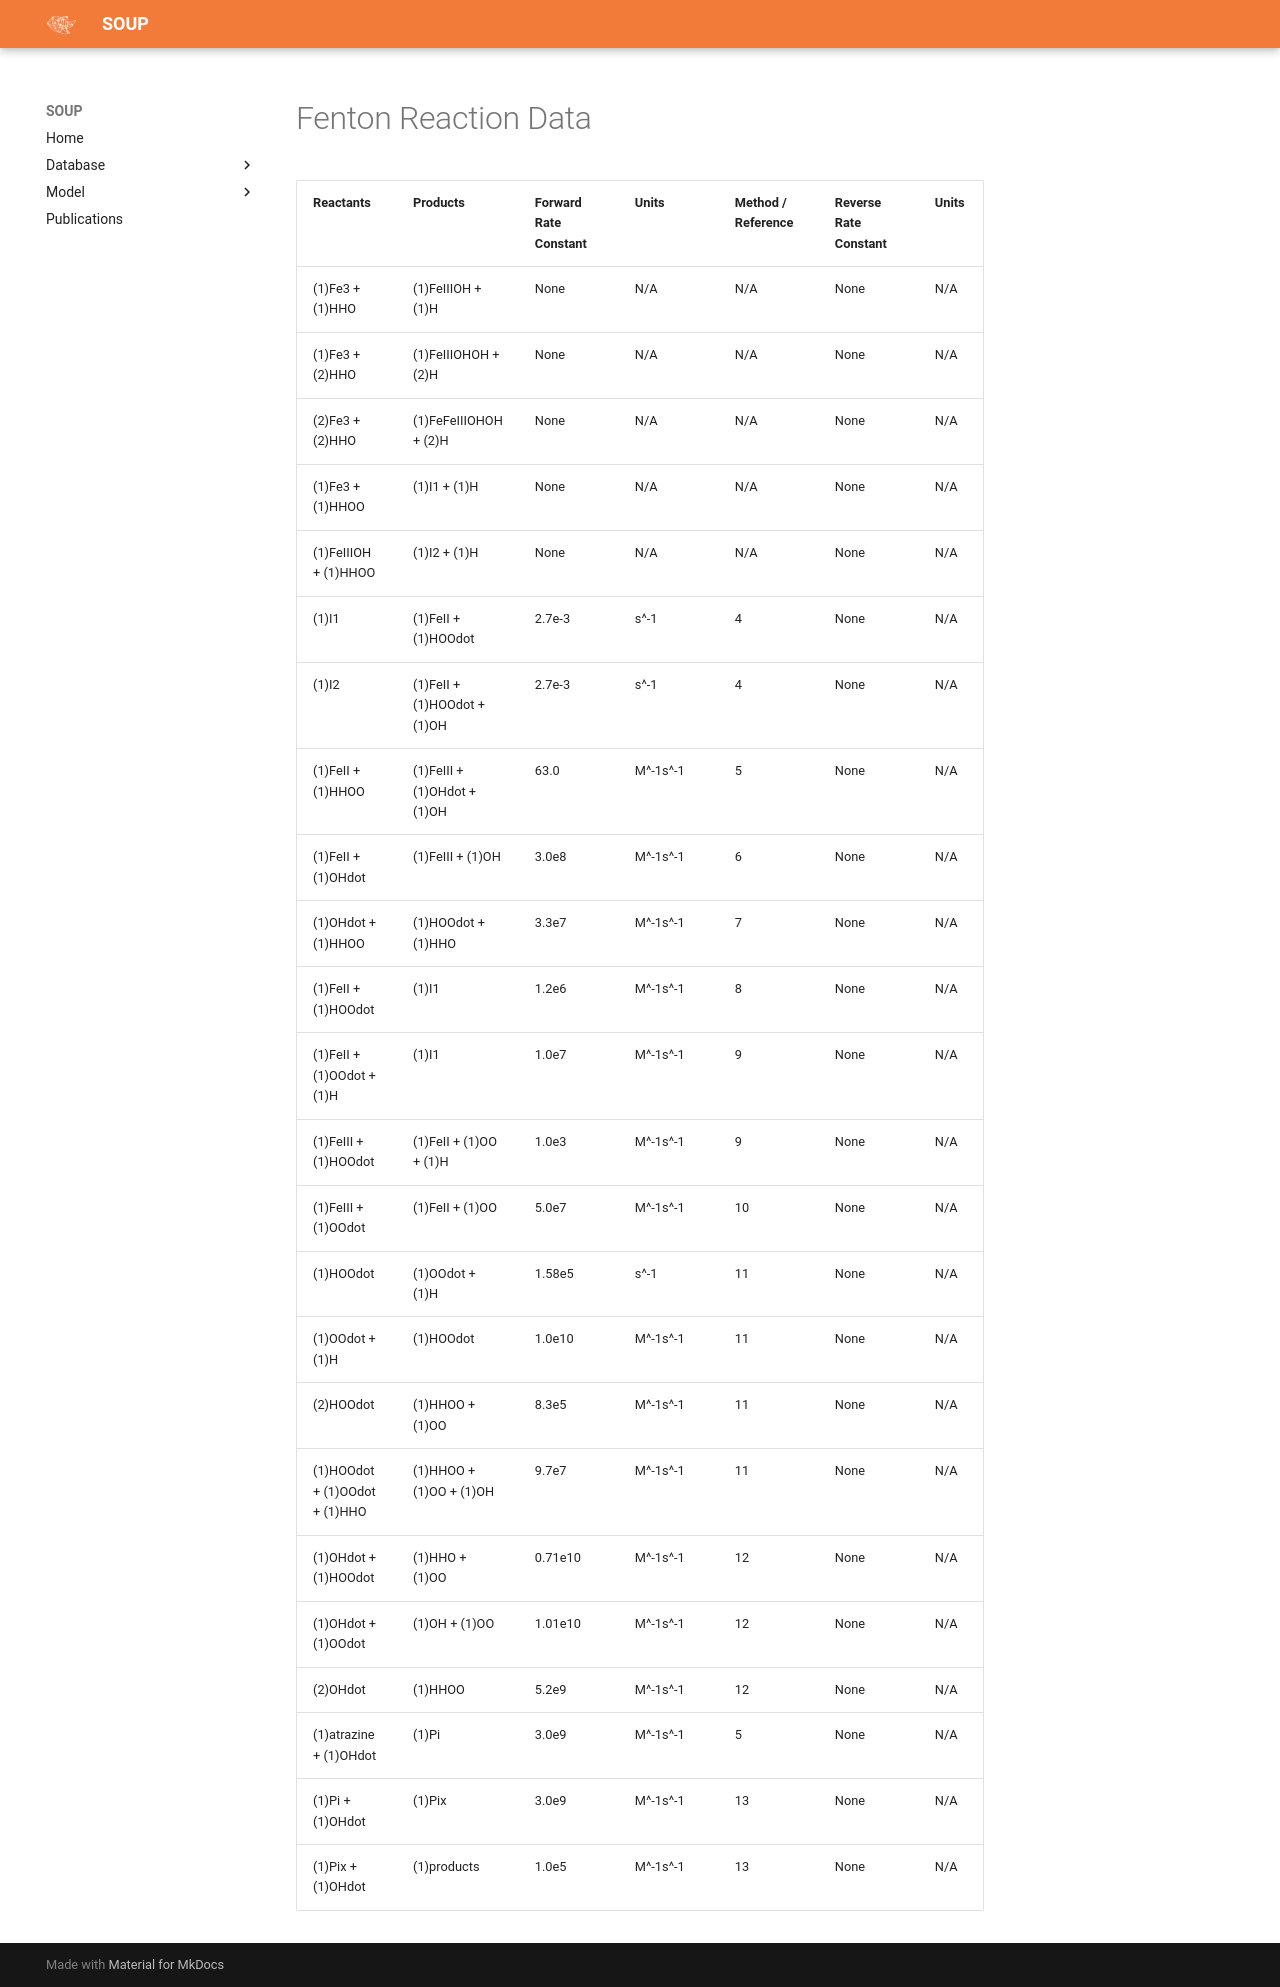

repository: astroskyla/SOUPV1.0 · page: database/Fenton/index.html · generator: mkdocs

# Fenton Reaction Data

| Reactants | Products | Forward Rate Constant | Units | Method / Reference | Reverse Rate Constant | Units | Method / Reference | Equilibrium Constant | Units | Method / Reference |
|-----------|----------|-----------------------|---------------|--------------------------|-----------------------|---------------|--------------------------|----------------------|-------------------|-----------------------------|
| (1)Fe3 + (1)HHO | (1)FeIIIOH + (1)H | None | N/A | N/A | None | N/A | N/A | 2.9e-3 | M | 1 |
| (1)Fe3 + (2)HHO | (1)FeIIIOHOH + (2)H | None | N/A | N/A | None | N/A | N/A | 7.62e-7 | M^2 | 1 |
| (2)Fe3 + (2)HHO | (1)FeFeIIIOHOH + (2)H | None | N/A | N/A | None | N/A | N/A | 0.8e-3 | M | 2 |
| (1)Fe3 + (1)HHOO | (1)I1 + (1)H | None | N/A | N/A | None | N/A | N/A | 3.1e-3 | dimensionless | 3 |
| (1)FeIIIOH + (1)HHOO | (1)I2 + (1)H | None | N/A | N/A | None | N/A | M/A | 2e-4 | dimensionless | 3 |
| (1)I1 | (1)FeII + (1)HOOdot | 2.7e-3 | s^-1 | 4 | None | N/A | N/A | None | N/A | N/A |
| (1)I2 | (1)FeII + (1)HOOdot + (1)OH | 2.7e-3 | s^-1 | 4 | None | N/A | N/A | None | N/A | N/A |
| (1)FeII + (1)HHOO | (1)FeIII + (1)OHdot + (1)OH | 63.0 | M^-1s^-1 | 5 | None | N/A | N/A | None | N/A | N/A |
| (1)FeII + (1)OHdot | (1)FeIII + (1)OH | 3.0e8 | M^-1s^-1 | 6 | None | N/A | N/A | None | N/A | N/A |
| (1)OHdot + (1)HHOO | (1)HOOdot + (1)HHO | 3.3e7 | M^-1s^-1 | 7 | None | N/A | N/A | None | N/A | N/A |
| (1)FeII + (1)HOOdot | (1)I1 | 1.2e6 | M^-1s^-1 | 8 | None | N/A | N/A | None | N/A | N/A |
| (1)FeII + (1)OOdot + (1)H | (1)I1 | 1.0e7 | M^-1s^-1 | 9 | None | N/A | N/A | None | N/A | N/A |
| (1)FeIII + (1)HOOdot | (1)FeII + (1)OO + (1)H | 1.0e3 | M^-1s^-1 | 9 | None | N/A | N/A | None | N/A | N/A |
| (1)FeIII + (1)OOdot | (1)FeII + (1)OO | 5.0e7 | M^-1s^-1 | 10 | None | N/A | N/A | None | N/A | N/A |
| (1)HOOdot | (1)OOdot + (1)H | 1.58e5 | s^-1 | 11 | None | N/A | N/A | None | N/A | N/A |
| (1)OOdot + (1)H | (1)HOOdot | 1.0e10 | M^-1s^-1 | 11 | None | N/A | N/A | None | N/A | N/A |
| (2)HOOdot | (1)HHOO + (1)OO | 8.3e5 | M^-1s^-1 | 11 | None | N/A | N/A | None | N/A | N/A |
| (1)HOOdot + (1)OOdot + (1)HHO | (1)HHOO + (1)OO + (1)OH | 9.7e7 | M^-1s^-1 | 11 | None | N/A | N/A | None | N/A | N/A |
| (1)OHdot + (1)HOOdot | (1)HHO + (1)OO | 0.71e10 | M^-1s^-1 | 12 | None | N/A | N/A | None | N/A | N/A |
| (1)OHdot + (1)OOdot | (1)OH + (1)OO | 1.01e10 | M^-1s^-1 | 12 | None | N/A | N/A | None | N/A | N/A |
| (2)OHdot | (1)HHOO | 5.2e9 | M^-1s^-1 | 12 | None | N/A | N/A | None | N/A | N/A |
| (1)atrazine + (1)OHdot | (1)Pi | 3.0e9 | M^-1s^-1 | 5 | None | N/A | N/A | None | N/A | N/A |
| (1)Pi + (1)OHdot | (1)Pix | 3.0e9 | M^-1s^-1 | 13 | None | N/A | N/A | None | N/A | N/A |
| (1)Pix + (1)OHdot | (1)products | 1.0e5 | M^-1s^-1 | 13 | None | N/A | N/A | None | N/A | N/A |
